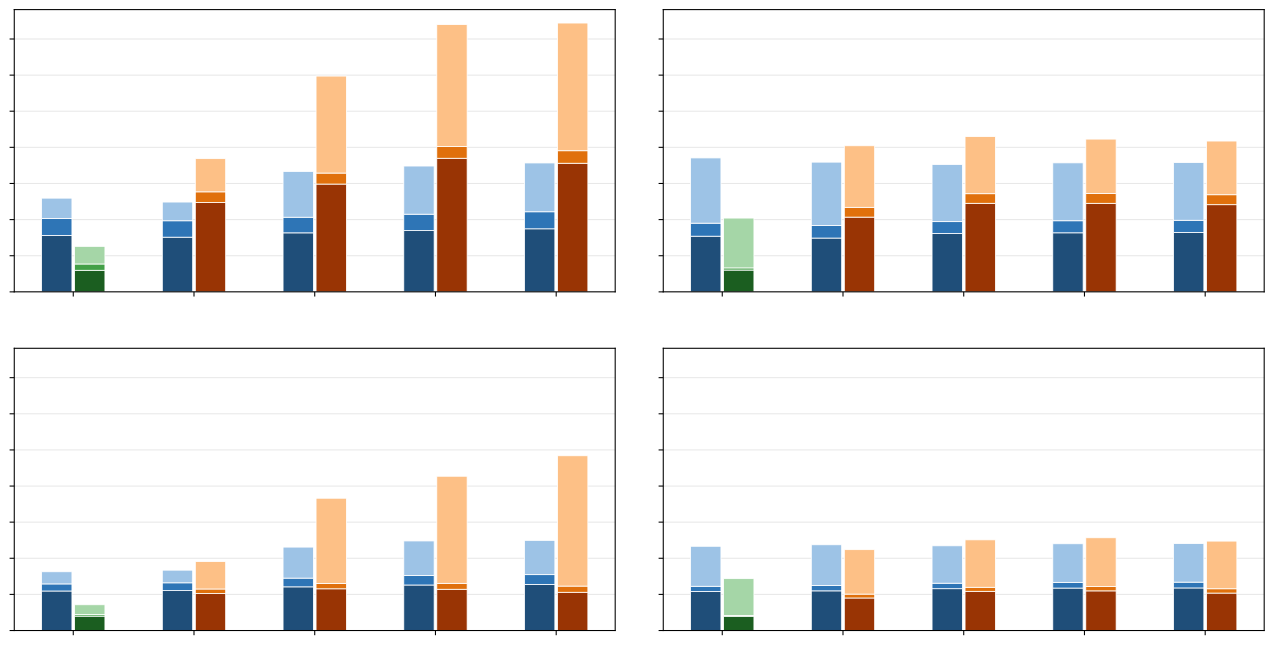

Source data for this figure (header and first rows):
dataset, model, round, charged_stages, n_runs, runs, n_cases, match_diagrams, match_input_per_diagram, match_output_per_diagram, match_reasoning_per_diagram, match_total_per_diagram, trace_diagrams, trace_input_per_diagram, trace_output_per_diagram, trace_reasoning_per_diagram, trace_total_per_diagram, refine_diagrams, refine_input_per_diagram, refine_output_per_diagram, refine_reasoning_per_diagram, refine_total_per_diagram, combined_input_per_diagram, combined_output_per_diagram
Industry, Gemini, No Refinement, match+trace, 5, 1,2,3,4,5, 300, 300.0, 7806, 2344, 2819, 12969, 299.6, 2982, 873, 2440, 6295, 0.0, 0, 0, 0, 0, 10788, 3217
Industry, Gemini, 1st Round, match+refine, 1, 1, 300, 299.0, 7566, 2272, 2590, 12428, 0.0, 0, 0, 0, 0, 299.5, 12365, 1477, 4597, 18438, 19931, 3749
Industry, Gemini, 2nd Round, match+refine, 1, 1, 300, 280.0, 8167, 2160, 6328, 16655, 0.0, 0, 0, 0, 0, 280.0, 14918, 1523, 13423, 29863, 23085, 3683
Industry, Gemini, 3rd Round, match+refine, 1, 1, 300, 238.0, 8476, 2271, 6667, 17413, 0.0, 0, 0, 0, 0, 238.0, 18488, 1617, 16888, 36993, 26964, 3888
Industry, Gemini, 4th Round, match+refine, 1, 1, 300, 209.0, 8725, 2360, 6755, 17839, 0.0, 0, 0, 0, 0, 209.0, 17799, 1733, 17674, 37207, 26524, 4093
Industry, Qwen, No Refinement, match+trace, 5, 1,2,3,4,5, 300, 300.0, 7702, 1802, 9032, 18536, 299.6, 3015, 298, 6897, 10210, 0.0, 0, 0, 0, 0, 10717, 2100
Industry, Qwen, 1st Round, match+refine, 5, 1,2,3,4,5, 300, 296.8, 7444, 1735, 8774, 17953, 0.0, 0, 0, 0, 0, 296.8, 10342, 1357, 8522, 20221, 17786, 3092
Industry, Qwen, 2nd Round, match+refine, 5, 1,2,3,4,5, 300, 279.0, 8080, 1639, 7903, 17622, 0.0, 0, 0, 0, 0, 279.0, 12254, 1330, 7903, 21488, 20334, 2969
Industry, Qwen, 3rd Round, match+refine, 5, 1,2,3,4,5, 300, 241.4, 8171, 1669, 8014, 17854, 0.0, 0, 0, 0, 0, 241.4, 12252, 1363, 7527, 21142, 20424, 3032
Industry, Qwen, 4th Round, match+refine, 5, 1,2,3,4,5, 300, 216.0, 8229, 1676, 7986, 17891, 0.0, 0, 0, 0, 0, 216.0, 12063, 1379, 7431, 20873, 20292, 3055
PAGED, Gemini, No Refinement, match+trace, 5, 1,2,3,4,5, 400, 400.0, 5472, 978, 1685, 8135, 399.6, 1996, 210, 1361, 3567, 0.0, 0, 0, 0, 0, 7468, 1188
PAGED, Gemini, 1st Round, match+refine, 1, 1, 400, 313.0, 5526, 1079, 1751, 8356, 0.0, 0, 0, 0, 0, 316.0, 5119, 629, 3794, 9541, 10644, 1708
PAGED, Gemini, 2nd Round, match+refine, 1, 1, 400, 227.0, 6047, 1207, 4294, 11547, 0.0, 0, 0, 0, 0, 227.0, 5776, 748, 11788, 18312, 11823, 1955
PAGED, Gemini, 3rd Round, match+refine, 1, 1, 400, 169.0, 6302, 1314, 4782, 12398, 0.0, 0, 0, 0, 0, 169.0, 5710, 820, 14825, 21355, 12012, 2135
PAGED, Gemini, 4th Round, match+refine, 1, 1, 400, 140.0, 6385, 1351, 4742, 12478, 0.0, 0, 0, 0, 0, 140.0, 5292, 859, 18040, 24192, 11678, 2210
PAGED, Qwen, No Refinement, match+trace, 5, 1,2,3,4,5, 400, 400.0, 5405, 719, 5536, 11660, 398.8, 1970, 125, 5088, 7183, 0.0, 0, 0, 0, 0, 7375, 844
PAGED, Qwen, 1st Round, match+refine, 5, 1,2,3,4,5, 400, 358.8, 5493, 746, 5632, 11871, 0.0, 0, 0, 0, 0, 358.8, 4503, 539, 6153, 11195, 9996, 1285
PAGED, Qwen, 2nd Round, match+refine, 5, 1,2,3,4,5, 400, 288.4, 5790, 760, 5178, 11727, 0.0, 0, 0, 0, 0, 288.4, 5424, 561, 6568, 12553, 11214, 1320
PAGED, Qwen, 3rd Round, match+refine, 5, 1,2,3,4,5, 400, 229.8, 5878, 789, 5343, 12010, 0.0, 0, 0, 0, 0, 229.8, 5490, 594, 6756, 12840, 11367, 1384
PAGED, Qwen, 4th Round, match+refine, 5, 1,2,3,4,5, 400, 207.2, 5893, 803, 5340, 12037, 0.0, 0, 0, 0, 0, 207.2, 5184, 598, 6596, 12378, 11076, 1402
